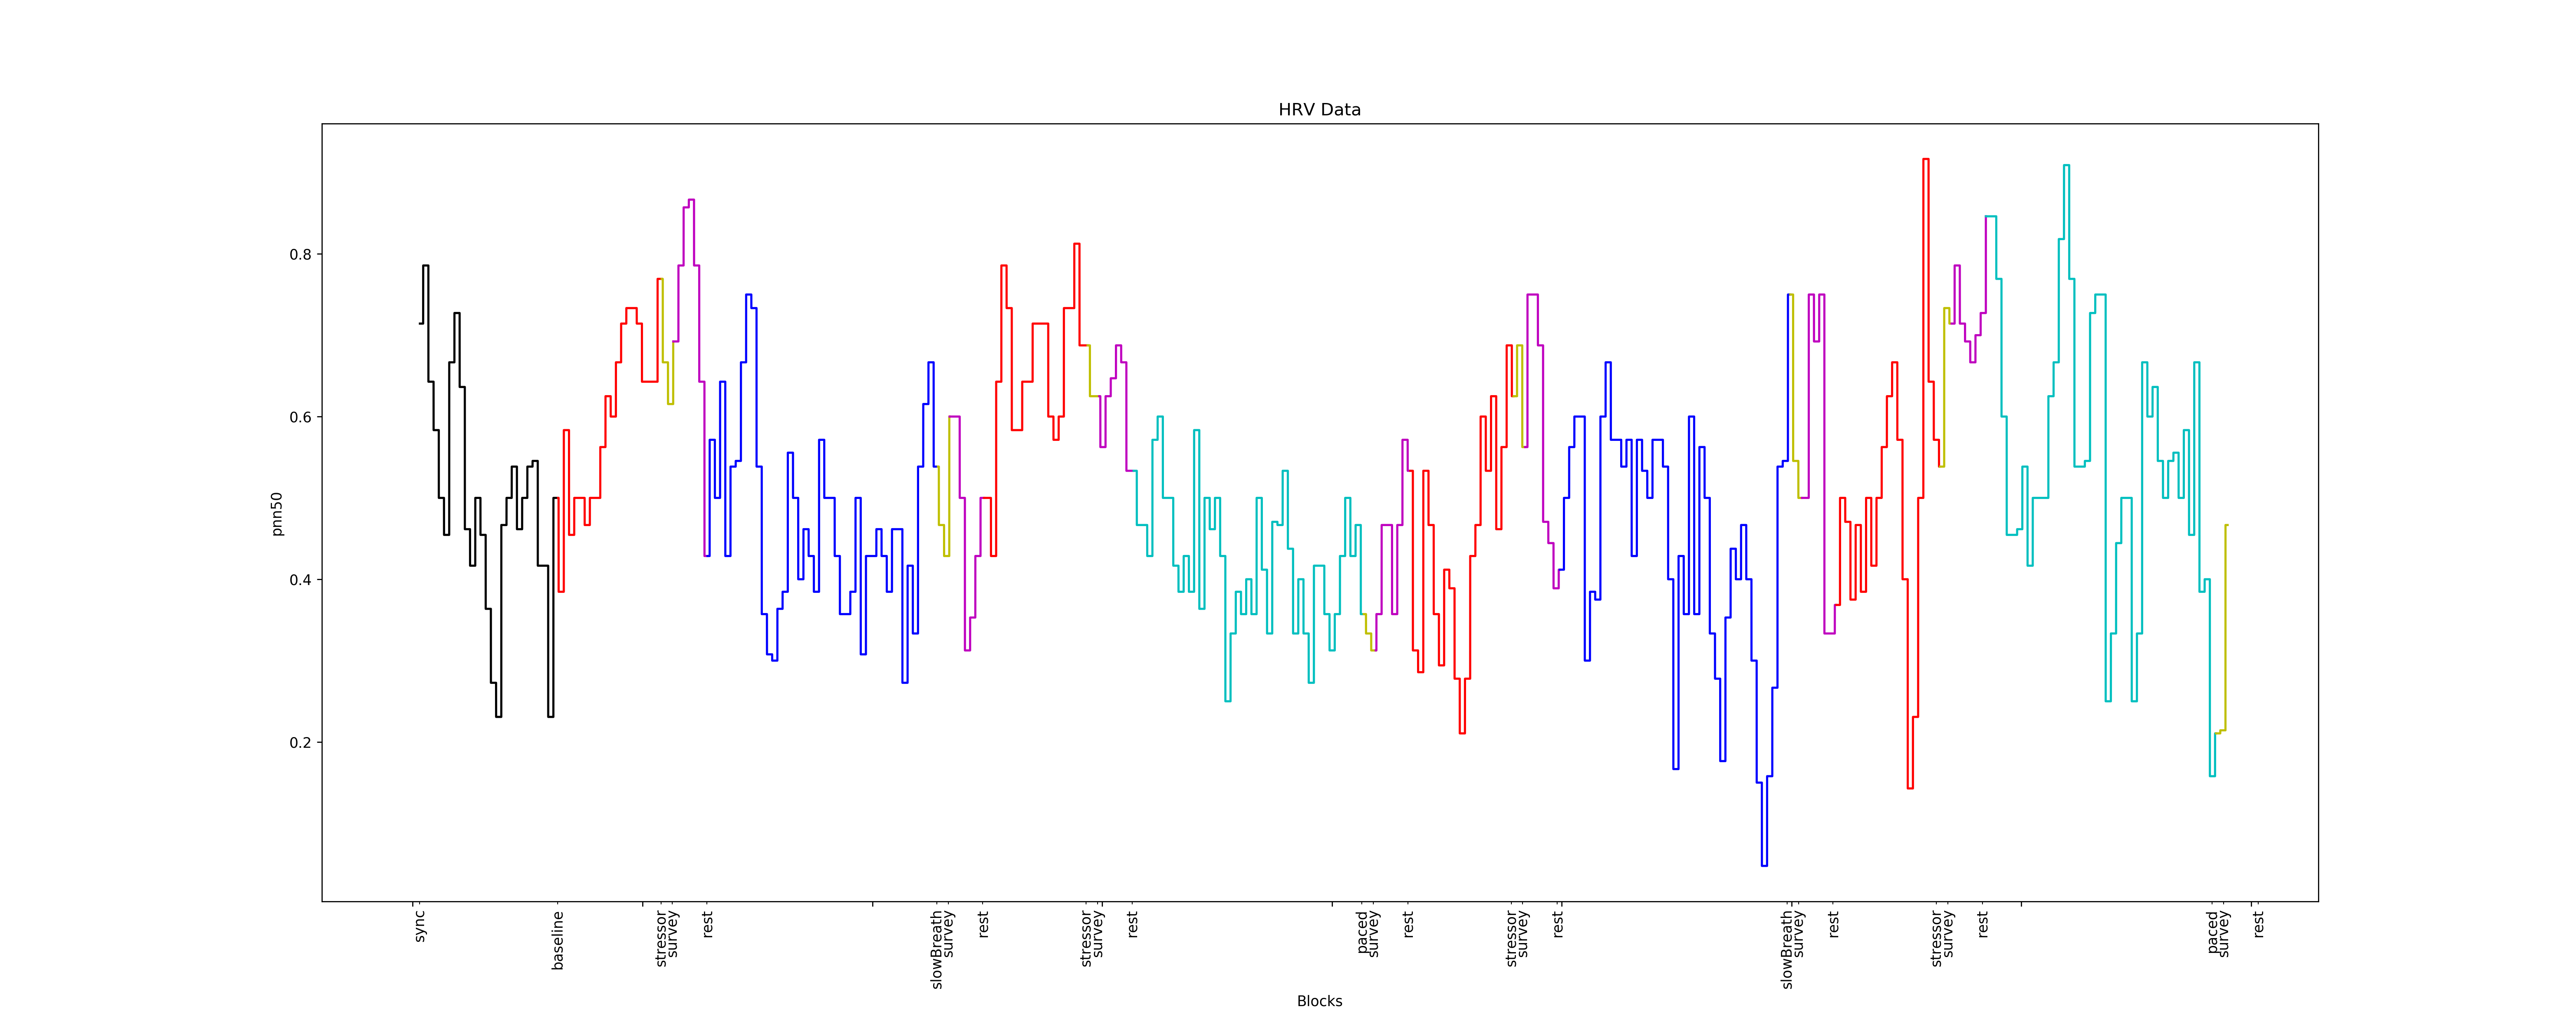

Source data for this figure (header and first rows):
0.7142857142857143, 1
0.7143, 1
0.7143, 1
0.7143, 1
0.7143, 1
0.7143, 1
0.7143, 1
0.7143, 1
0.7143, 1
0.7143, 1
0.7143, 1
0.7143, 1
0.7143, 1
0.7143, 1
0.7143, 1
0.7143, 1
0.7143, 1
0.7143, 1
0.7143, 1
0.7143, 1
0.7143, 1
0.7143, 1
0.7143, 1
0.7143, 1
0.7143, 1
0.7143, 1
0.7143, 1
0.7143, 1
0.7143, 1
0.7143, 1
0.7143, 1
0.7143, 1
0.7143, 1
0.7143, 1
0.7143, 1
0.7143, 1
0.7143, 1
0.7143, 1
0.7143, 1
0.7143, 1
0.7143, 1
0.7143, 1
0.7143, 1
0.7143, 1
0.7143, 1
0.7143, 1
0.7143, 1
0.7143, 1
0.7143, 1
0.7143, 1
0.7143, 1
0.7143, 1
0.7143, 1
0.7143, 1
0.7143, 1
0.7143, 1
0.7143, 1
0.7143, 1
0.7143, 1
0.7143, 1
0.7143, 1
... 201,106 more rows
